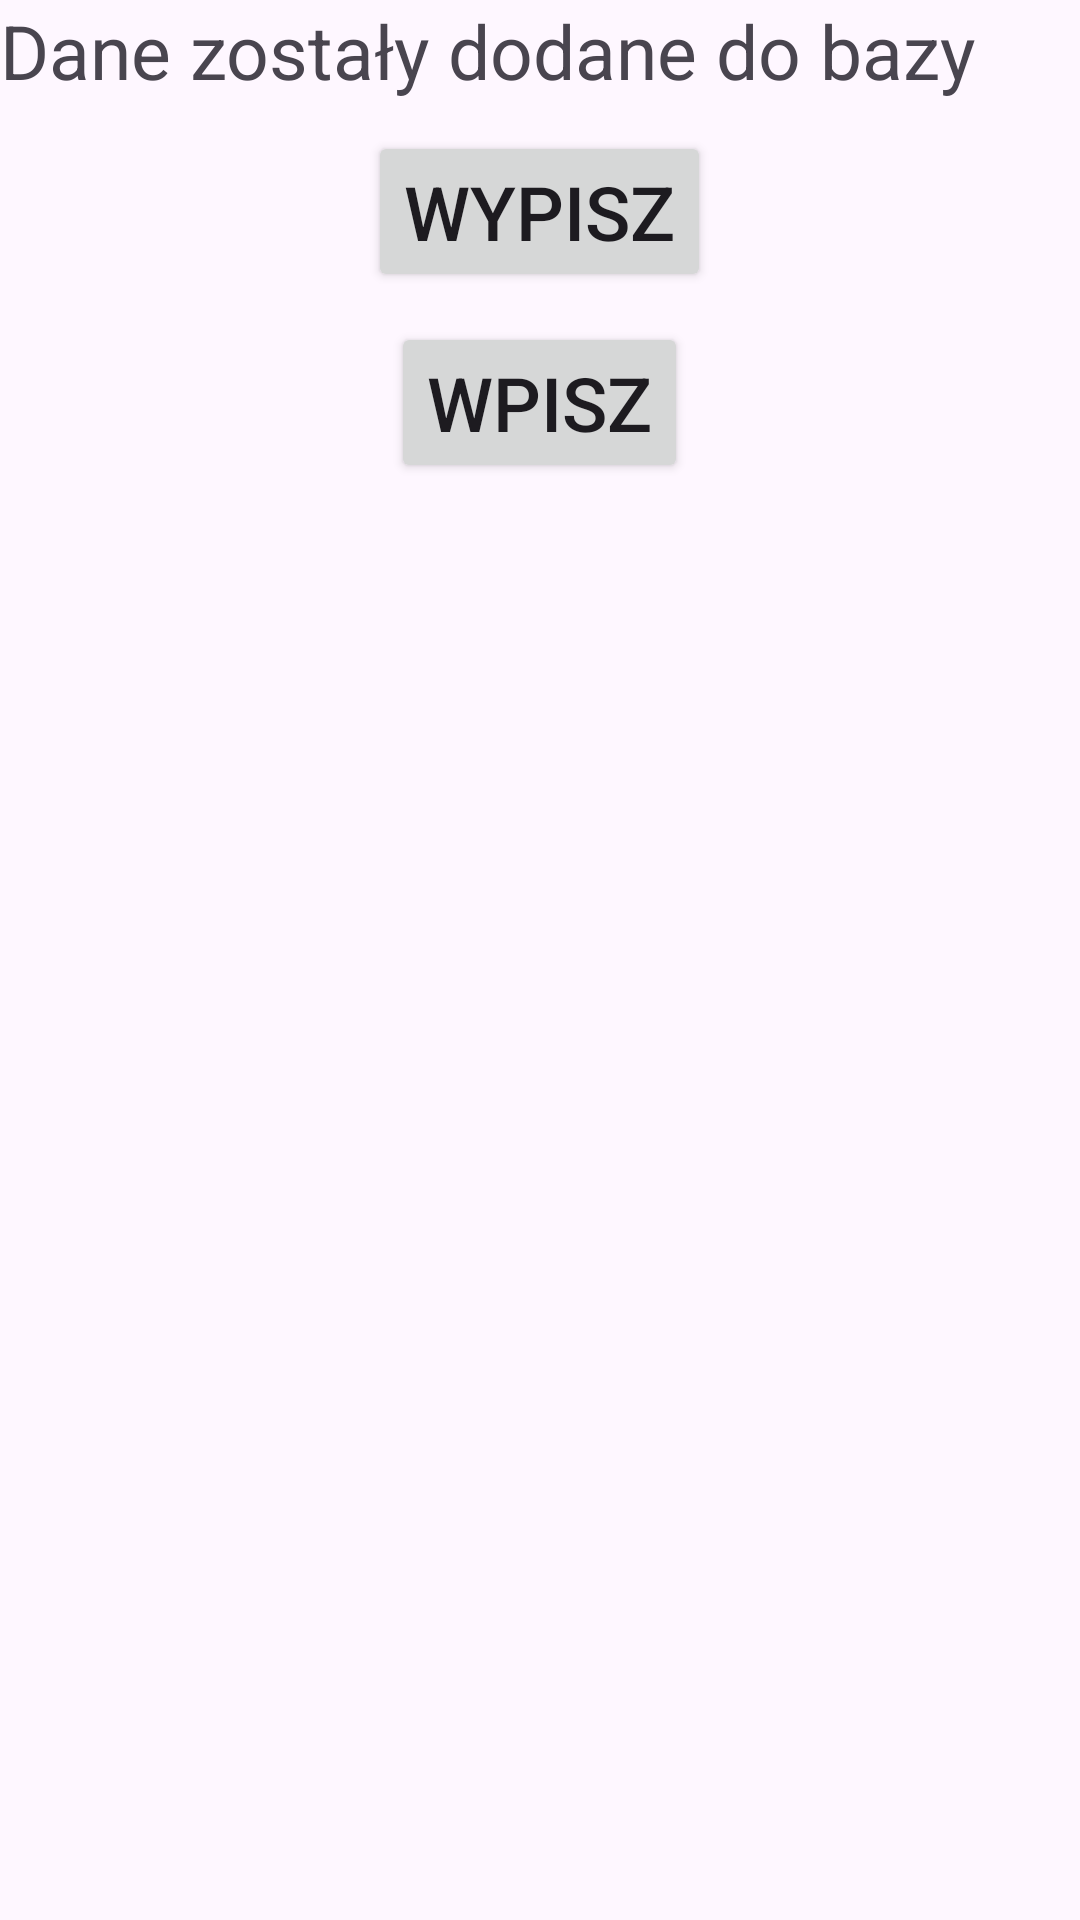

Android layout source for this screen:
<!-- AndroidManifest.xml: application theme Theme.Rozdzielanie -->
<!-- res/layout/activity_dodaj_do_bazy.xml -->
<?xml version="1.0" encoding="utf-8"?>
<LinearLayout xmlns:android="http://schemas.android.com/apk/res/android"
    xmlns:app="http://schemas.android.com/apk/res-auto"
    xmlns:tools="http://schemas.android.com/tools"
    android:id="@+id/main"
    android:layout_width="match_parent"
    android:layout_height="match_parent"
    tools:context=".DodajDoBazy"
    android:orientation="vertical">

    <TextView
        android:layout_width="match_parent"
        android:layout_height="wrap_content"
        android:id="@+id/tekst1"
        android:textSize="25sp"
        android:layout_gravity="center_horizontal"
        android:text="@string/tekst1"
        />
    <Button
        android:layout_width="wrap_content"
        android:layout_height="wrap_content"
        android:layout_marginTop="10dp"
        android:textSize="25sp"
        android:layout_gravity="center_horizontal"
        android:text="@string/button2"
        android:onClick="wypisz"/>
    <Button
        android:layout_width="wrap_content"
        android:layout_height="wrap_content"
        android:text="@string/button1"
        android:layout_marginTop="10dp"
        android:textSize="25sp"
        android:layout_gravity="center_horizontal"
        android:onClick="wpisz"
        />
</LinearLayout>
<!-- resources referenced by this layout -->
<resources>
  <string name="button1">Wpisz</string>
  <string name="button2">Wypisz</string>
  <string name="tekst1">Dane zostały dodane do bazy</string>
  <style name="Theme.Rozdzielanie" parent="Base.Theme.Rozdzielanie" />
  <style name="Base.Theme.Rozdzielanie" parent="Theme.Material3.DayNight.NoActionBar">
          
          
      </style>
</resources>
